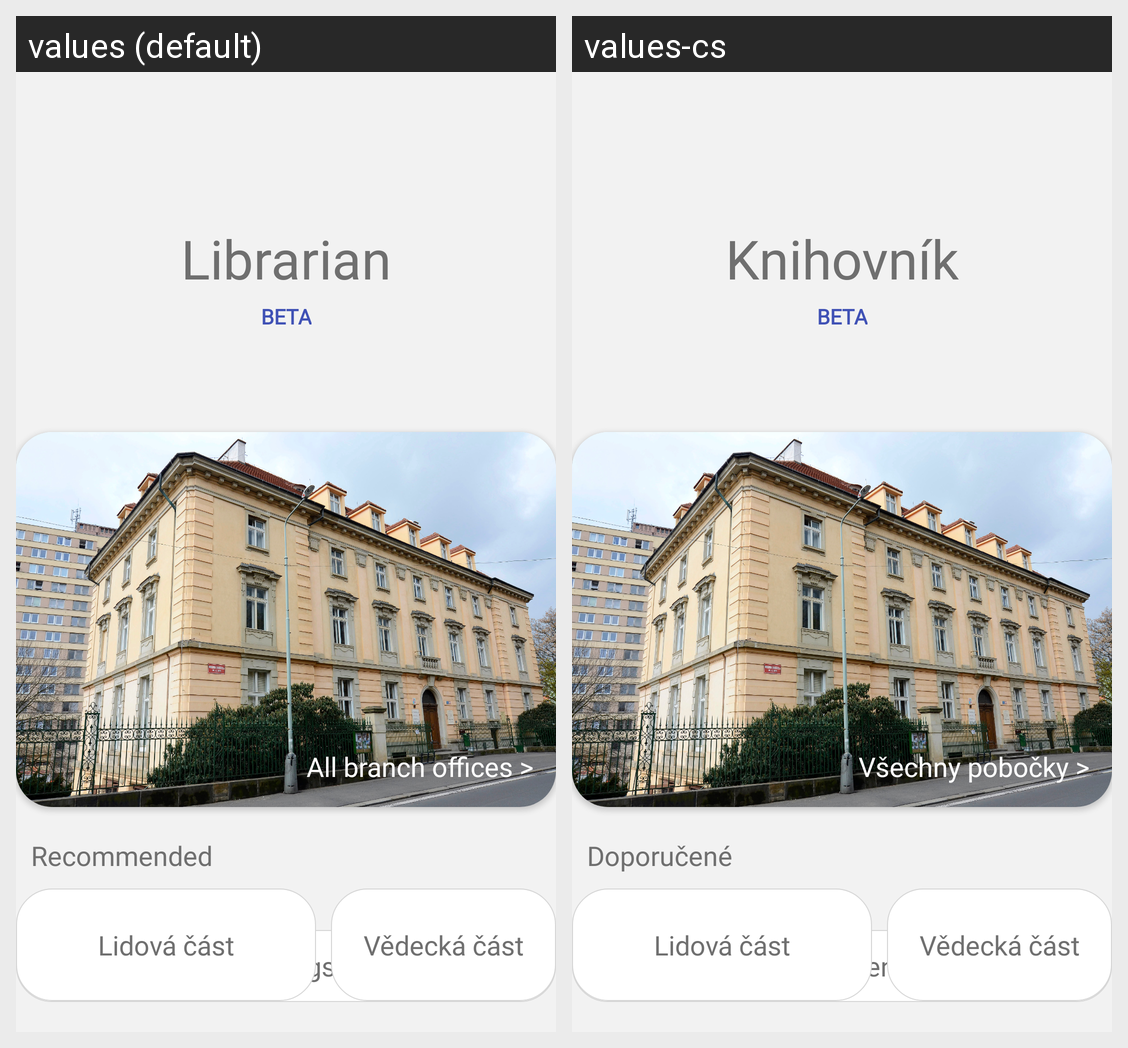

Locale-by-locale string values for the Android screen shown in this grid:
Android screen res/layout/activity_main.xml rendered under 2 locales, left to right: values (default), values-cs. Device: Nexus 5 (rendered at 1080×1920; each locale shown at half size, 540×960, under a caption strip naming it); theme AppTheme.
Strings drawn on this screen, with the default value and each locale's value (text and hints the layout hard-codes, and strings that could not be matched under every locale, appear in the picture but are not listed):

nastaveni
  values: Settings
  values-cs: Nastavení

uvod_beta
  values: Librarian
  values-cs: Knihovník

vsechny_sipka
  values: All branch offices >
  values-cs: Všechny pobočky >

lidova
  values: Lidová část
  values-cs: Lidová část  [not translated; the default value is used]

vedecka
  values: Vědecká část
  values-cs: Vědecká část  [not translated; the default value is used]

hlavni
  values: Recommended
  values-cs: Doporučené

beta
  values: BETA
  values-cs: BETA  [not translated; the default value is used]
